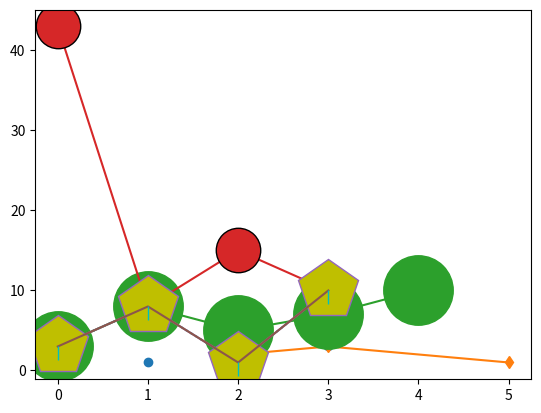

The script that saved this image:
import matplotlib.pyplot as plt
import numpy as np

# point 1,1 2,2 and 3,3 without line
x=np.array([1,3,2])
y=np.array([1,3,2])
plt.plot(x,y ,'o')
plt.show()

x=np.array([5,3,2])
y=np.array([1,3,2])
plt.plot(x,y,marker='d')
plt.show()

ypoints = np.array([3, 8, 1, 10])

plt.plot(ypoints, 'o:c')
plt.show()

ypoints = np.array([3, 8, 5, 7, 10])

plt.plot(ypoints, marker = 'o', markersize = 50)
plt.show()

ypoints = np.array([43, 8, 15, 10])

plt.plot(ypoints, marker = 'o', ms = 32, mec = 'k')
plt.show()

ypoints = np.array([3, 8, 1, 10])

plt.plot(ypoints, marker = 'p', ms = 45, markerfacecolor = 'y')
plt.show()

ypoints = np.array([3, 8, 1, 10])

plt.plot(ypoints, marker = 3, markersize = 10, markeredgecolor = 'c', markerfacecolor = 'r')
plt.show()

